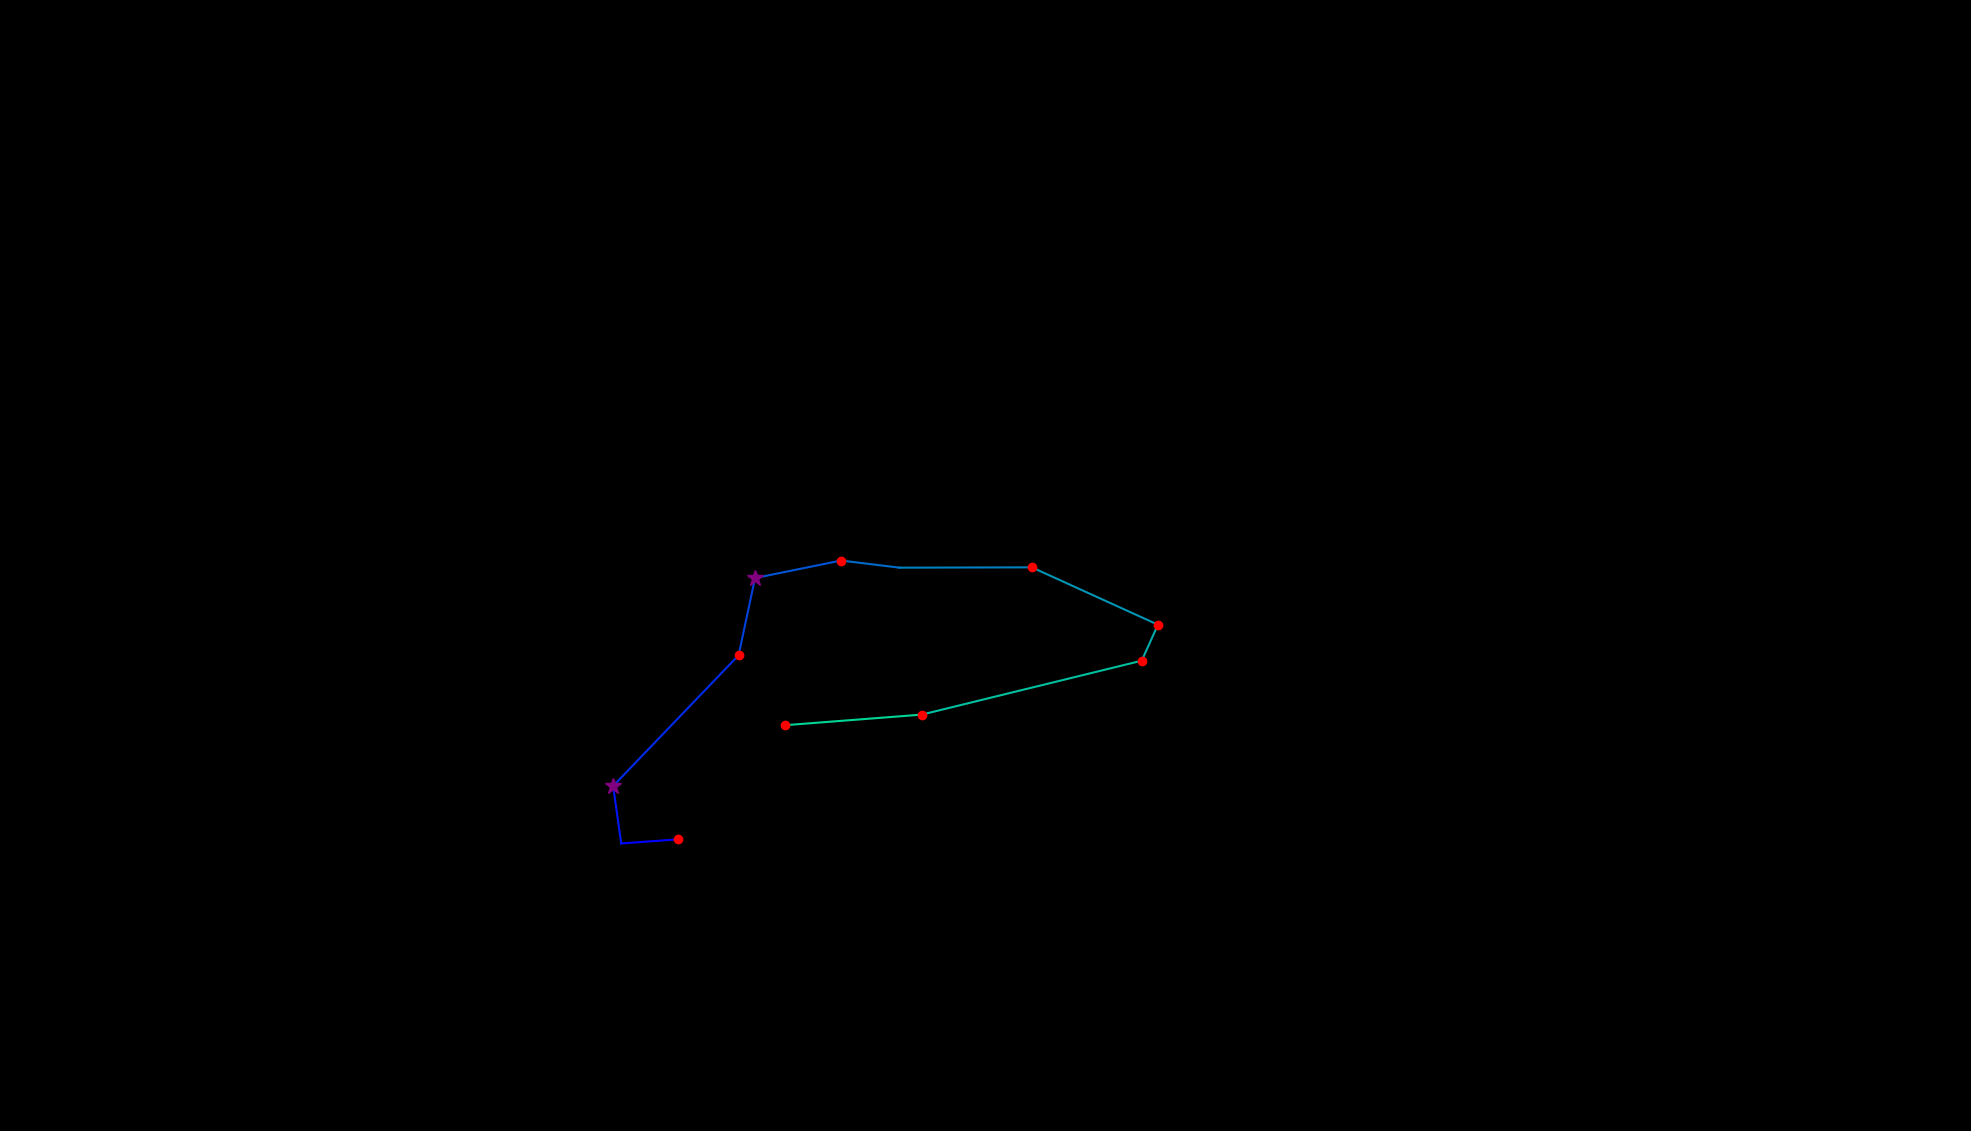

Data behind this chart, as committed beside it:
, fixation_id, timestamp, avg_gaze_x, avg_gaze_y, duration
0, 103.0, 29453, 881.2, 378.8, 241
1, 104.0, 29718, 806.8, 373.4, 108.5
2, 105.0, 29850, 796.3, 448, 277.2
3, 106.0, 30477, 959.2, 617.8, 132.6
4, 107.0, 30646, 980.6, 718.1, 265.1
5, 108.0, 30935, 1092, 740.9, 229
6, 109.0, 31188, 1168, 731.6, 96.41
7, 110.0, 31405, 1340, 732, 204.9
8, 111.0, 31670, 1504, 657.5, 216.9
9, 112.0, 31911, 1483, 610.8, 144.6
10, 113.0, 32140, 1197, 540.8, 156.7
11, 114.0, 32321, 1019, 527, 156.7
